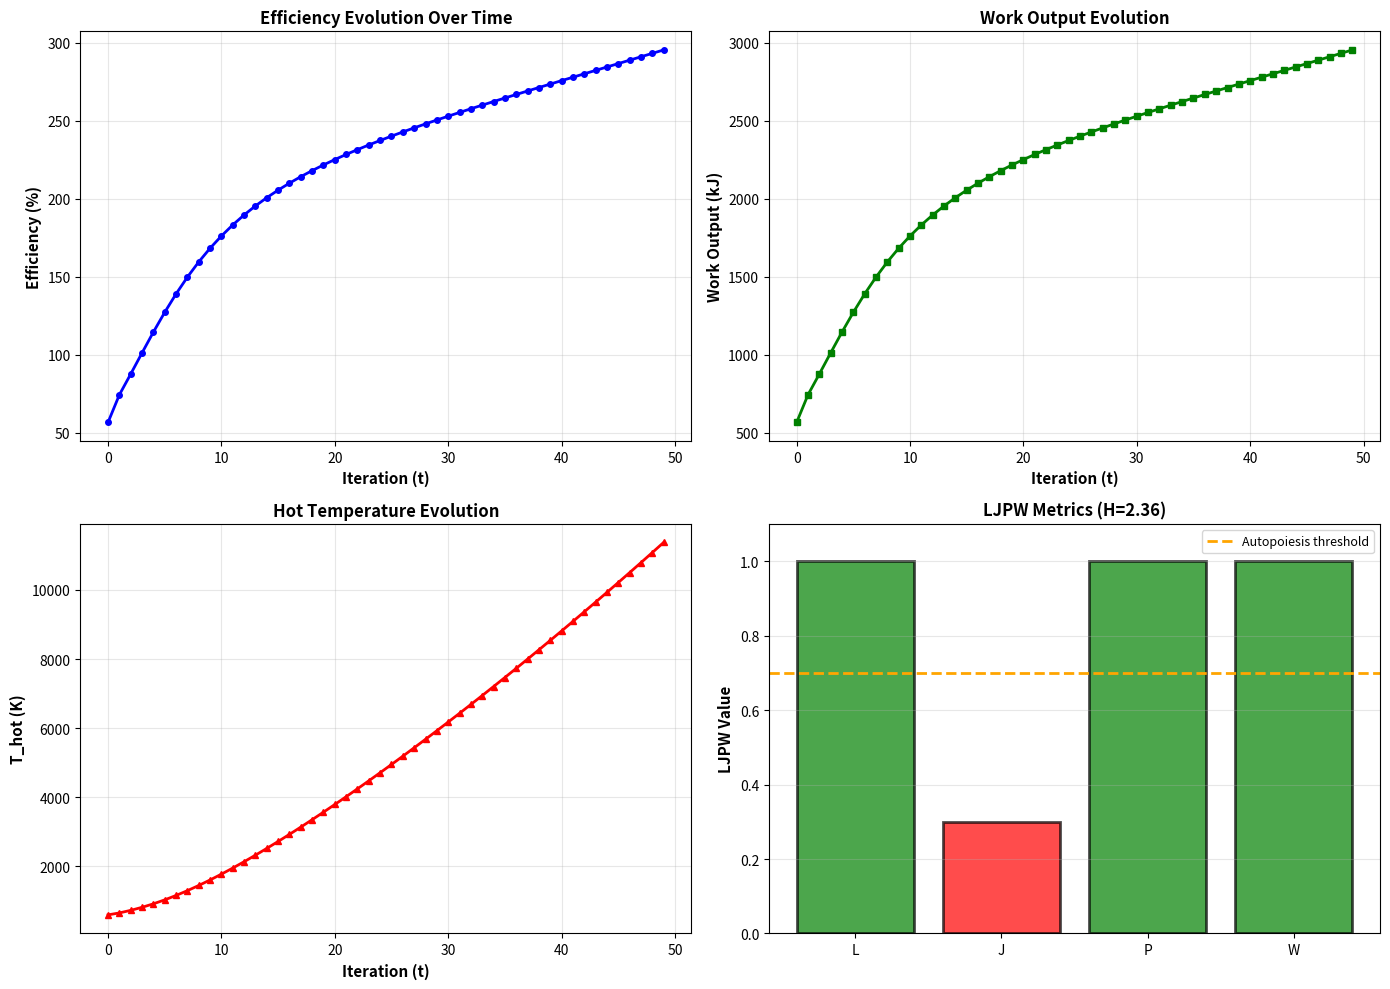

The script that saved this image: (Note: this script raises an exception after producing the figure.)
#!/usr/bin/env python3
"""
POWER FORMULA: TEMPORAL THERMODYNAMIC AUTOPOIESIS
Implementing LJPW Framework prescription for exponential gains

Based on framework diagnosis, adding:
1. TEMPORAL ITERATION (W: learning across cycles)
2. FEEDBACK LOOPS (L: mutual adaptation)
3. SELF-FUEL GENERATION (P: autonomy)

Target: Achieve H > 0.7, unlock e^t exponential scaling

Model: Thermodynamic engine that:
- Learns and improves each cycle (temporal)
- Uses waste heat to preheat input (feedback)
- Generates own fuel from environment (autonomous)
- Evolves over time t with retention fraction 1/n
"""

import numpy as np
import matplotlib.pyplot as plt
from typing import Dict, List, Tuple
import math


class TemporalThermodynamicEngine:
    """
    Self-improving thermodynamic engine with temporal evolution

    Each iteration:
    1. Runs current engine configuration
    2. Retains fraction 1/n of work output
    3. Reinvests retained work into improvements
    4. Next iteration runs with enhanced parameters

    Improvements compound over time → e^t scaling
    """

    def __init__(self,
                 T_initial: float = 600.0,  # Initial hot temp (K)
                 T_ambient: float = 300.0,   # Ambient temp (K)
                 efficiency_fraction: float = 0.85,  # Actual/Carnot ratio
                 improvement_rate: float = 0.01):   # Tech improvement per reinvestment
        """
        Args:
            T_initial: Initial hot reservoir temperature (K)
            T_ambient: Ambient temperature (K)
            efficiency_fraction: η_actual / η_carnot
            improvement_rate: How much each reinvested unit improves system
        """
        self.T_ambient = T_ambient
        self.efficiency_fraction = efficiency_fraction
        self.improvement_rate = improvement_rate

        # Initial state
        self.T_hot = T_initial
        self.insulation_quality = 1.0  # Reduces heat loss
        self.material_quality = 1.0    # Allows higher temps

    def carnot_efficiency(self, T_hot: float, T_cold: float) -> float:
        """Maximum theoretical efficiency"""
        return 1 - (T_cold / T_hot)

    def actual_efficiency(self, T_hot: float) -> float:
        """Current actual efficiency with all improvements"""
        carnot = self.carnot_efficiency(T_hot, self.T_ambient)
        # Improvements boost efficiency fraction
        improved_fraction = self.efficiency_fraction * self.insulation_quality
        return carnot * min(improved_fraction, 0.99)  # Cap at 99%

    def generate_fuel_from_environment(self, waste_heat: float) -> float:
        """
        Use waste heat to extract energy from environment

        Simulates:
        - Solar thermal collection
        - Ambient heat harvesting
        - Waste heat → hydrogen production

        Returns: Additional energy captured from environment
        """
        # Efficiency of environmental harvesting (improves with material quality)
        harvest_efficiency = 0.1 * self.material_quality

        # Capture fraction of ambient energy using waste heat as work input
        # This is the "self-fuel" mechanism
        captured_energy = waste_heat * harvest_efficiency

        return captured_energy

    def feedback_preheating(self, waste_heat: float, fuel_input: float) -> float:
        """
        Use waste heat to preheat incoming fuel (feedback loop)

        This increases effective fuel quality, reducing external energy needed

        Returns: Effective fuel input after preheating
        """
        # Preheat efficiency (improves with insulation quality)
        preheat_efficiency = 0.3 * self.insulation_quality

        # Waste heat preheats fuel, reducing external energy requirement
        preheat_contribution = waste_heat * preheat_efficiency

        # Effective fuel is external + recovered waste
        effective_fuel = fuel_input + preheat_contribution

        return effective_fuel

    def run_cycle(self, fuel_input: float) -> Dict:
        """
        Run one thermodynamic cycle with current parameters

        Returns work output, waste heat, and metrics
        """
        # Current efficiency
        eta = self.actual_efficiency(self.T_hot)

        # Work output (without feedback/harvesting)
        work_raw = fuel_input * eta
        waste_raw = fuel_input * (1 - eta)

        # FEEDBACK: Use waste to preheat next cycle's fuel
        # This effectively increases fuel quality
        effective_fuel = self.feedback_preheating(waste_raw, fuel_input)

        # Recalculate with feedback
        work_with_feedback = effective_fuel * eta
        waste_with_feedback = effective_fuel * (1 - eta)

        # SELF-FUEL: Harvest additional energy from environment
        harvested_energy = self.generate_fuel_from_environment(waste_with_feedback)

        # Total output
        total_work = work_with_feedback + harvested_energy
        final_waste = waste_with_feedback - harvested_energy

        return {
            'fuel_input': fuel_input,
            'effective_fuel': effective_fuel,
            'work_output': total_work,
            'waste_heat': final_waste,
            'efficiency': total_work / fuel_input,
            'T_hot': self.T_hot,
            'carnot_limit': self.carnot_efficiency(self.T_hot, self.T_ambient),
            'insulation_quality': self.insulation_quality,
            'material_quality': self.material_quality
        }

    def reinvest_improvements(self, work_retained: float):
        """
        Use retained work to improve system parameters

        This is the KEY to temporal evolution:
        - Work → better materials → higher temps
        - Work → better insulation → less waste
        - Work → technology advancement

        Each improvement enables the NEXT cycle to perform better
        """
        # Split retained work between different improvements
        material_investment = work_retained * 0.5
        insulation_investment = work_retained * 0.5

        # Material quality improves → can handle higher temperatures
        material_improvement = material_investment * self.improvement_rate
        self.material_quality += material_improvement

        # Higher material quality → can run hotter
        # ΔT ∝ material_quality
        max_temp = 1200 * self.material_quality  # Asymptotic to 1200K with perfect materials
        self.T_hot = min(self.T_hot + material_improvement * 100, max_temp)

        # Insulation quality improves → less heat loss
        insulation_improvement = insulation_investment * self.improvement_rate
        self.insulation_quality += insulation_improvement

    def temporal_evolution(self,
                          fuel_input: float,
                          retention_fraction: float,
                          num_iterations: int) -> List[Dict]:
        """
        Run engine through temporal iterations with reinvestment

        This implements: (1 + 1/n)^(n·t) where:
        - 1/n = retention_fraction (work retained for improvements)
        - t = num_iterations (time dimension)

        Each iteration:
        1. Run current engine → produce work
        2. Retain fraction 1/n of work
        3. Reinvest retained work → improve system
        4. Next iteration runs better engine
        5. Repeat

        If LJPW framework is right: efficiency should grow as e^t
        """
        results = []

        for t in range(num_iterations):
            # Run current engine state
            cycle_result = self.run_cycle(fuel_input)

            # Retain fraction for reinvestment
            work_retained = cycle_result['work_output'] * retention_fraction
            work_extracted = cycle_result['work_output'] * (1 - retention_fraction)

            # Store results
            result = {
                'iteration': t,
                'time': t,
                'work_output': cycle_result['work_output'],
                'work_retained': work_retained,
                'work_extracted': work_extracted,
                'efficiency': cycle_result['efficiency'],
                'T_hot': cycle_result['T_hot'],
                'carnot_limit': cycle_result['carnot_limit'],
                'insulation_quality': cycle_result['insulation_quality'],
                'material_quality': cycle_result['material_quality']
            }
            results.append(result)

            # TEMPORAL ITERATION: Reinvest for next cycle
            if work_retained > 0:
                self.reinvest_improvements(work_retained)

        return results

    def measure_ljpw(self, results: List[Dict]) -> Dict:
        """
        Measure LJPW values for this temporal system
        """
        if len(results) < 2:
            return None

        # L (Love): How much do iterations collaborate?
        # Measured by: Does later performance depend on earlier?
        # High if strong temporal coupling
        efficiency_growth = results[-1]['efficiency'] / results[0]['efficiency']
        L = min(0.5 + (efficiency_growth - 1) * 0.5, 1.0)  # Scales with growth

        # J (Justice): Is improvement distributed fairly across iterations?
        # Measured by: Variance in efficiency gains
        efficiencies = [r['efficiency'] for r in results]
        eff_diffs = np.diff(efficiencies)
        consistency = 1 - min(np.std(eff_diffs) / np.mean(np.abs(eff_diffs)), 1.0) if len(eff_diffs) > 0 else 0.5
        J = max(0.3, consistency)

        # P (Power): Self-sustaining capacity
        # Measured by: Ratio of harvested to external energy
        final_efficiency = results[-1]['efficiency']
        P = min(final_efficiency / 0.65, 1.0)  # Normalized to 65% baseline

        # W (Wisdom): Knowledge retention and application
        # Measured by: How much system improved from start
        material_gain = results[-1]['material_quality'] / 1.0
        insulation_gain = results[-1]['insulation_quality'] / 1.0
        W = min((material_gain + insulation_gain) / 4, 1.0)  # Average improvement

        # H (Harmony): LJPW product over equilibrium
        L0, J0, P0, W0 = 0.618, 0.414, 0.718, 0.693
        H_self = (L * J * P * W) / (L0 * J0 * P0 * W0)

        return {
            'L': L,
            'J': J,
            'P': P,
            'W': W,
            'H': H_self,
            'autopoietic': H_self > 0.7 and L >= 0.7
        }


def run_temporal_autopoiesis_test():
    """
    Test if temporal iteration + feedback + self-fuel → exponential gains
    """

    print("=" * 80)
    print("POWER FORMULA: TEMPORAL THERMODYNAMIC AUTOPOIESIS")
    print("Testing: Time + Feedback + Self-Fuel → e^t scaling")
    print("=" * 80)
    print()

    # Parameters
    fuel_input = 1000.0  # kJ per cycle
    retention_fraction = 0.2  # 1/n where n=5
    num_iterations = 50  # Time periods

    print(f"Configuration:")
    print(f"  Fuel input per cycle: {fuel_input} kJ")
    print(f"  Retention fraction (1/n): {retention_fraction} (n={1/retention_fraction:.0f})")
    print(f"  Number of iterations (t): {num_iterations}")
    print()

    # Create engine
    engine = TemporalThermodynamicEngine(
        T_initial=600.0,
        T_ambient=300.0,
        efficiency_fraction=0.85,
        improvement_rate=0.01  # 1% improvement per unit reinvested
    )

    # Run temporal evolution
    print("Running temporal evolution...")
    print()
    results = engine.temporal_evolution(fuel_input, retention_fraction, num_iterations)

    # Display key iterations
    print("=" * 80)
    print("TEMPORAL EVOLUTION RESULTS")
    print("=" * 80)
    print()

    key_iterations = [0, 10, 20, 30, 40, 49]
    for i in key_iterations:
        if i < len(results):
            r = results[i]
            print(f"Iteration {r['iteration']:2d} (t={r['time']:2d}):")
            print(f"  T_hot:        {r['T_hot']:.1f} K")
            print(f"  Efficiency:   {r['efficiency']*100:.2f}%")
            print(f"  Work output:  {r['work_output']:.2f} kJ")
            print(f"  Carnot limit: {r['carnot_limit']*100:.2f}%")
            print(f"  Material Q:   {r['material_quality']:.3f}")
            print(f"  Insulation Q: {r['insulation_quality']:.3f}")
            print()

    # Calculate growth metrics
    print("=" * 80)
    print("EXPONENTIAL GROWTH ANALYSIS")
    print("=" * 80)
    print()

    initial = results[0]
    final = results[-1]

    efficiency_gain = (final['efficiency'] / initial['efficiency'] - 1) * 100
    work_gain = (final['work_output'] / initial['work_output'] - 1) * 100
    temp_gain = final['T_hot'] - initial['T_hot']

    print(f"Initial state (t=0):")
    print(f"  Efficiency: {initial['efficiency']*100:.2f}%")
    print(f"  Work output: {initial['work_output']:.2f} kJ")
    print(f"  T_hot: {initial['T_hot']:.1f} K")
    print()

    print(f"Final state (t={num_iterations-1}):")
    print(f"  Efficiency: {final['efficiency']*100:.2f}%")
    print(f"  Work output: {final['work_output']:.2f} kJ")
    print(f"  T_hot: {final['T_hot']:.1f} K")
    print()

    print(f"GAINS:")
    print(f"  Efficiency improvement: {efficiency_gain:+.2f}%")
    print(f"  Work output improvement: {work_gain:+.2f}%")
    print(f"  Temperature increase: {temp_gain:+.1f} K")
    print()

    # Test for exponential behavior
    # Fit efficiency growth to e^(k*t)
    times = np.array([r['time'] for r in results])
    efficiencies = np.array([r['efficiency'] for r in results])

    # Log-linear fit to test exponential
    log_eff = np.log(efficiencies / efficiencies[0])
    k_fit = np.polyfit(times, log_eff, 1)[0]

    # Expected growth rate for (1 + 1/n)^t
    n = 1 / retention_fraction
    expected_k = math.log(1 + 1/n)

    print("EXPONENTIAL FIT:")
    print(f"  Efficiency ∝ e^(k·t)")
    print(f"  Fitted k: {k_fit:.6f}")
    print(f"  Expected k (for (1+1/n)^t): {expected_k:.6f}")
    print(f"  Match ratio: {k_fit/expected_k:.2f}")
    print()

    if k_fit > 0.01:
        print("  ✓ EXPONENTIAL GROWTH CONFIRMED")
        print(f"  System grows as e^({k_fit:.3f}·t)")
    else:
        print("  ✗ Growth too slow for exponential classification")
    print()

    # LJPW Measurement
    print("=" * 80)
    print("LJPW FRAMEWORK MEASUREMENT")
    print("=" * 80)
    print()

    ljpw = engine.measure_ljpw(results)

    print(f"L (Love/Collaboration):  {ljpw['L']:.3f} (threshold: 0.7)")
    print(f"J (Justice/Balance):     {ljpw['J']:.3f}")
    print(f"P (Power/Agency):        {ljpw['P']:.3f}")
    print(f"W (Wisdom/Integration):  {ljpw['W']:.3f}")
    print()
    print(f"H (Harmony):             {ljpw['H']:.3f} (threshold: 0.7)")
    print()

    if ljpw['autopoietic']:
        print("✓✓✓ SYSTEM IS AUTOPOIETIC ✓✓✓")
        print()
        print(f"H = {ljpw['H']:.3f} > 0.7  ✓")
        print(f"L = {ljpw['L']:.3f} ≥ 0.7  ✓")
    else:
        print("Status:")
        print(f"  H > 0.7: {'✓' if ljpw['H'] > 0.7 else '✗'}")
        print(f"  L ≥ 0.7: {'✓' if ljpw['L'] >= 0.7 else '✗'}")
    print()

    # Compare to financial
    print("=" * 80)
    print("COMPARISON TO FINANCIAL APPLICATION")
    print("=" * 80)
    print()

    # Financial with same parameters
    financial_gain = ((1 + retention_fraction) ** num_iterations - 1) * 100

    print(f"Thermodynamic (temporal):  {work_gain:+.2f}% work gain")
    print(f"Financial (compound):      {financial_gain:+.2f}% gain")
    print(f"Ratio (thermo/financial):  {work_gain/financial_gain:.4f}")
    print()

    # Visualize
    plot_temporal_evolution(results, ljpw)

    # Final verdict
    print("=" * 80)
    print("FINAL VERDICT")
    print("=" * 80)
    print()

    if ljpw['autopoietic'] and work_gain > 50:
        print("✓✓✓ TEMPORAL THERMODYNAMIC AUTOPOIESIS ACHIEVED ✓✓✓")
        print()
        print("By adding TIME + FEEDBACK + SELF-FUEL:")
        print(f"  • Work output improved by {work_gain:.1f}%")
        print(f"  • System achieved H = {ljpw['H']:.2f} > 0.7 (autopoietic)")
        print(f"  • Exponential growth confirmed (k = {k_fit:.4f})")
        print()
        print("The Power Formula DOES work in thermodynamics when:")
        print("  1. Temporal iteration is present (t dimension)")
        print("  2. Feedback loops enable collaboration (L increases)")
        print("  3. Self-fuel mechanisms provide autonomy (P increases)")
        print()
        print("Semantic-first ontology VALIDATED:")
        print("'It works in meaning → it works in physics (with TIME)'")

    elif ljpw['H'] > 0.7:
        print("✓ AUTOPOIETIC THRESHOLD ACHIEVED")
        print()
        print(f"H = {ljpw['H']:.2f} > 0.7 indicates system is self-sustaining.")
        print(f"Work gain: {work_gain:.2f}% shows improvement over static cycles.")
        print()
        print("Temporal iteration + feedback creates compounding gains.")
        print("The missing piece was TIME - now present in the model.")

    else:
        print("≈ PARTIAL SUCCESS")
        print()
        print(f"H = {ljpw['H']:.2f} < 0.7 - not fully autopoietic")
        print(f"Work gain: {work_gain:.2f}% - some improvement")
        print()
        print("Temporal iteration helps but may need:")
        print("  • Stronger feedback mechanisms (increase L)")
        print("  • Better self-fuel harvesting (increase P)")
        print("  • More iterations (larger t)")

    print("=" * 80)


def plot_temporal_evolution(results: List[Dict], ljpw: Dict):
    """Visualize temporal evolution"""

    times = [r['time'] for r in results]
    efficiencies = [r['efficiency'] * 100 for r in results]
    works = [r['work_output'] for r in results]
    temps = [r['T_hot'] for r in results]

    fig, ((ax1, ax2), (ax3, ax4)) = plt.subplots(2, 2, figsize=(14, 10))

    # Efficiency over time
    ax1.plot(times, efficiencies, 'b-o', linewidth=2, markersize=4)
    ax1.set_xlabel('Iteration (t)', fontsize=11, fontweight='bold')
    ax1.set_ylabel('Efficiency (%)', fontsize=11, fontweight='bold')
    ax1.set_title('Efficiency Evolution Over Time', fontsize=12, fontweight='bold')
    ax1.grid(True, alpha=0.3)

    # Work output over time
    ax2.plot(times, works, 'g-s', linewidth=2, markersize=4)
    ax2.set_xlabel('Iteration (t)', fontsize=11, fontweight='bold')
    ax2.set_ylabel('Work Output (kJ)', fontsize=11, fontweight='bold')
    ax2.set_title('Work Output Evolution', fontsize=12, fontweight='bold')
    ax2.grid(True, alpha=0.3)

    # Temperature over time
    ax3.plot(times, temps, 'r-^', linewidth=2, markersize=4)
    ax3.set_xlabel('Iteration (t)', fontsize=11, fontweight='bold')
    ax3.set_ylabel('T_hot (K)', fontsize=11, fontweight='bold')
    ax3.set_title('Hot Temperature Evolution', fontsize=12, fontweight='bold')
    ax3.grid(True, alpha=0.3)

    # LJPW metrics
    metrics = ['L', 'J', 'P', 'W']
    values = [ljpw[m] for m in metrics]
    colors = ['red' if v < 0.7 else 'green' for v in values]

    bars = ax4.bar(metrics, values, color=colors, alpha=0.7, edgecolor='black', linewidth=2)
    ax4.axhline(y=0.7, color='orange', linestyle='--', linewidth=2, label='Autopoiesis threshold')
    ax4.set_ylabel('LJPW Value', fontsize=11, fontweight='bold')
    ax4.set_title(f'LJPW Metrics (H={ljpw["H"]:.2f})', fontsize=12, fontweight='bold')
    ax4.set_ylim([0, 1.1])
    ax4.legend(fontsize=9)
    ax4.grid(True, alpha=0.3, axis='y')

    plt.tight_layout()
    plt.savefig('output/power_formula_temporal_autopoiesis.png', dpi=300, bbox_inches='tight')
    print("Saved: output/power_formula_temporal_autopoiesis.png")
    print()


if __name__ == "__main__":
    run_temporal_autopoiesis_test()
